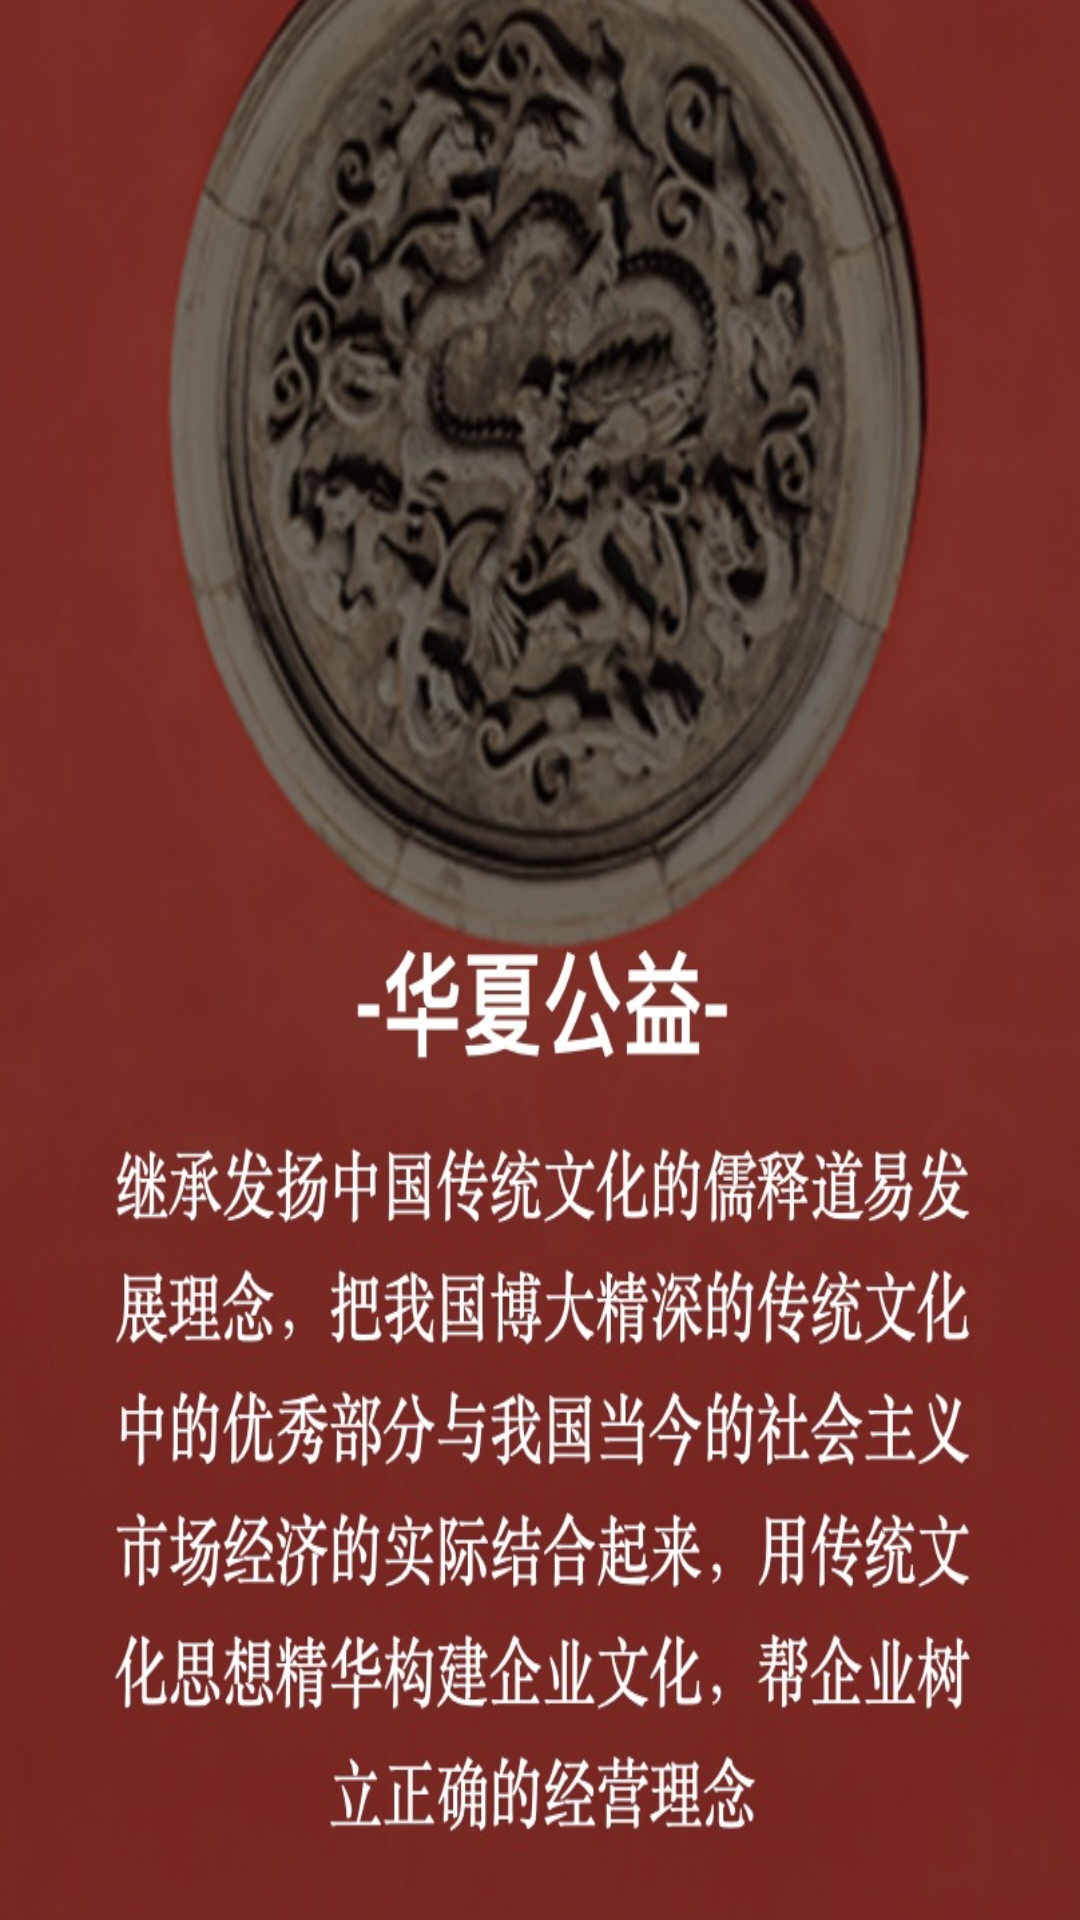

Android layout source for this screen:
<!-- AndroidManifest.xml: application theme AppTheme.NoActionBar -->
<!-- res/layout/activity_splash.xml -->
<?xml version="1.0" encoding="utf-8"?>
<RelativeLayout xmlns:android="http://schemas.android.com/apk/res/android"
    xmlns:tools="http://schemas.android.com/tools"
    android:id="@+id/activity_splash"
    android:layout_width="match_parent"
    android:layout_height="match_parent"
    tools:context="com.example.sxd.thanksgivinghall.SplashActivity">

    <ImageView
        android:layout_centerInParent="true"
        android:layout_width="wrap_content"
        android:layout_height="wrap_content"
        android:background="@drawable/welcome"/>
</RelativeLayout>
<!-- resources referenced by this layout -->
<resources>
  <!-- drawable welcome: png bitmap (drawable-hdpi, 185884 bytes) -->
  <style name="AppTheme.NoActionBar" parent="Theme.AppCompat.Light.NoActionBar">
          <item name="colorPrimary">@color/colorPrimary</item>
          <item name="colorPrimaryDark">@color/colorPrimaryDark</item>
          <item name="colorAccent">@color/colorAccent</item>
          <item name="android:listDivider">@drawable/divider</item>
          
          
      </style>
  <color name="colorPrimary">#3F51B5</color>
  <color name="colorPrimaryDark">#303F9F</color>
  <color name="colorAccent">#FF4081</color>
  <!-- drawable divider (drawable) -->
  <?xml version="1.0" encoding="utf-8"?>
  <shape xmlns:android="http://schemas.android.com/apk/res/android"
      android:shape="rectangle" >
      <solid android:color="@color/divide_line"/>
      <size android:height="1dp"
          android:width="1dp"/>
  </shape>
  <color name="divide_line">#d9d9d9</color>
</resources>
